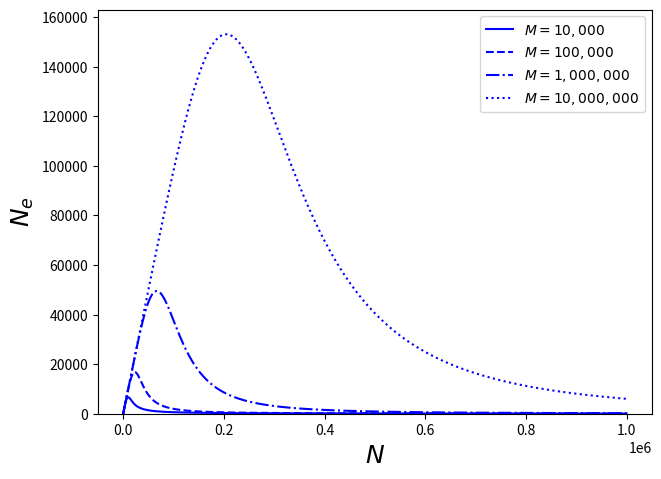

This chart was generated by the following Python code:
from __future__ import division
import pandas as pd
from scipy.stats import gaussian_kde
import numpy as np
import  matplotlib.pyplot as plt


N_iter = 1000
N = np.linspace(0.0, 1000000, num=N_iter)

def prob_fixation(s, M, N_iter):
    '''
    x = freq in active population
    y = freq in dorm population
    K = relative seed bank size (n/M)
    '''
    u = 0.000001
    N_range = np.linspace(0.0, 1000000, num=N_iter)
    Ne = np.vectorize(lambda N: N / (1 + (N* (2*N*u*s) *  ( ( N / (N+M)) **2  ) )   ))
    return Ne(N_range)


def prob_fixation_indep_rho(s, M, N_iter):
    '''
    x = freq in active population
    y = freq in dorm population
    K = relative seed bank size (n/M)
    '''
    u = 0.000001
    N_range = np.linspace(0.0, 1000000, num=N_iter)
    Ne = np.vectorize(lambda N: N / (1 + (N* (0.1) *  ( ( N / (N+M)) **2  ) )   ))
    return Ne(N_range)

line1 = prob_fixation(0.01, 10000, N_iter)
line2 = prob_fixation(0.01, 100000, N_iter)
line3 = prob_fixation(0.01, 1000000, N_iter)
line4 = prob_fixation(0.01, 10000000, N_iter)
#line5 = prob_fixation_indep_rho(0.01, 100000000, N_iter)

fig = plt.figure()
ax = fig.add_subplot(1, 1, 1)


plt.plot(N, line1,color = 'b', linestyle = '-', label=r'$M = 10,000$')
plt.plot(N, line2, color = 'b',linestyle = '--', label=r'$M = 100,000$')
plt.plot(N, line3, color = 'b',linestyle = '-.', label=r'$M = 1,000,000$')
plt.plot(N, line4, color = 'b',linestyle = ':', label=r'$M = 10,000,000$')
#plt.plot(N, line5, color = 'b', label="M = 100,000,000")

plt.tight_layout()
plt.ylabel(r'$N_{e}$', fontsize = 18)
plt.xlabel(r'$N$', fontsize = 18)
output = "dorm_draft.png"
plt.legend(loc='upper right', prop={'size':10})
max_y = max(line4) + 10000
plt.ylim([0,max_y])
#fig.legend(bbox_to_anchor=(1.05, 1), loc=2, borderaxespad=0.)
plt.savefig(output, bbox_inches = "tight", pad_inches = 0.4, dpi = 600)
#plt.xscale()
plt.close()
